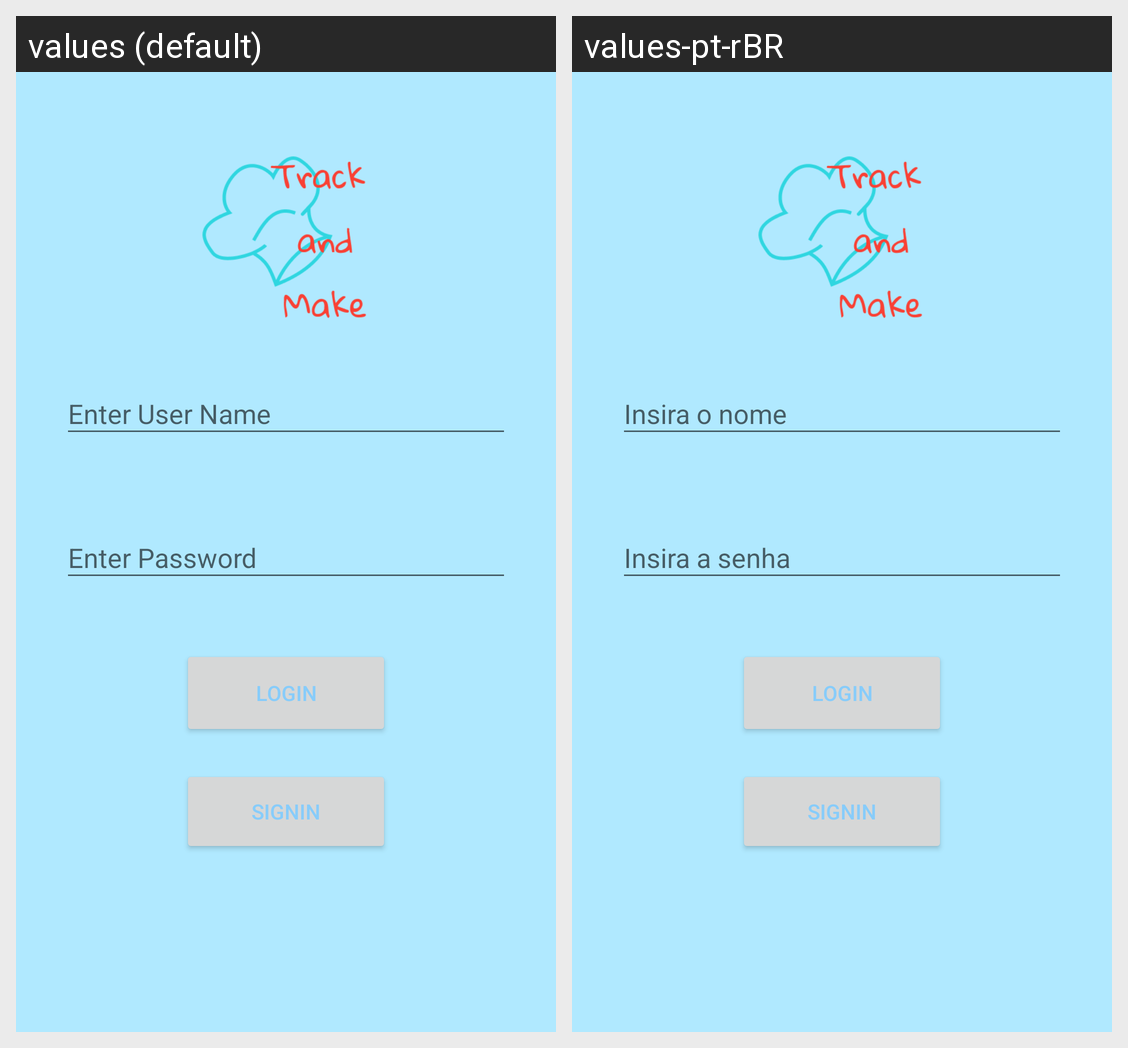

Translations of the strings shown on this Android screen, per locale in the grid:
Android screen res/layout/activity_login_main.xml rendered under 2 locales, left to right: values (default), values-pt-rBR. Device: Nexus 5 (rendered at 1080×1920; each locale shown at half size, 540×960, under a caption strip naming it); theme Theme.8477_Daniella_Queiroz_AndroidPrototype.
Strings drawn on this screen, with the default value and each locale's value (text and hints the layout hard-codes, and strings that could not be matched under every locale, appear in the picture but are not listed):

login
  values: Login
  values-pt-rBR: Login

enter_password
  values: Enter Password
  values-pt-rBR: Insira a senha

enter_user_name
  values: Enter User Name
  values-pt-rBR: Insira o nome

signin
  values: Signin
  values-pt-rBR: Signin
